Run: headless pygame with SDL's dummy video driver; simulated clock (each Clock.tick advances the game by its frame time, no real sleeping); random seed 0; keys injected as events and as key.get_pressed() state; no mouse input.
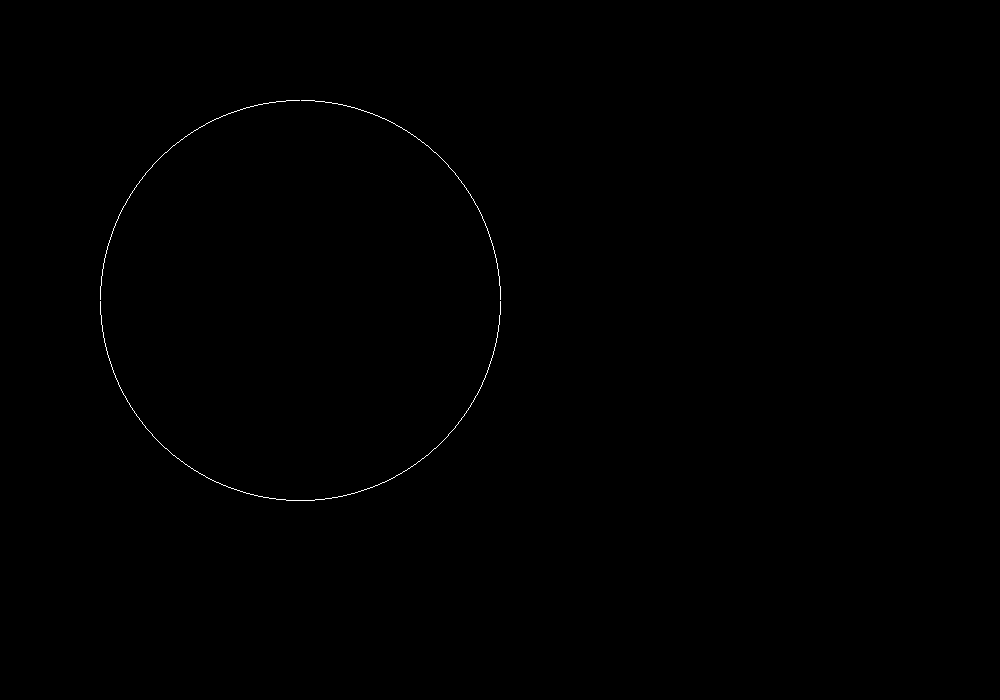
Frame 1 of 4 · flips 1–60 · no input
Frame 2 of 4 · flips 61–180 · tapped SPACE, RETURN · held RIGHT (→), D · screen unchanged from frame 1, image omitted
Frame 3 of 4 · flips 181–300 · held DOWN (↓), S · screen unchanged from frame 2, image omitted
Frame 4 of 4 · flips 301–420 · held LEFT (←), A, UP (↑), W · screen unchanged from frame 3, image omitted

The pygame program that drew these frames:

import pygame, sys
w,h = 1000,700
white,black = (255,255,255), (0,0,0,)
pygame.init()
pygame.display.set_caption("circle")
screen = pygame.display.set_mode((w,h))

def circle(xc,yc,r):
    x,y = 0,r
    p = 1-r
    screen.set_at((x+xc,y+yc),white)

    while x<=y:
        if p < 0:
            x += 1
            p += 2*x +1
        else:
            x += 1
            y -= 1
            p += 2*x - 2*y +1
        screen.set_at((x + xc ,y + yc),white)
        screen.set_at((-x + xc ,y + yc),white)
        screen.set_at((x + xc ,-y + yc),white)
        screen.set_at((-x + xc ,-y + yc),white)
        screen.set_at((y + xc ,x + yc),white)
        screen.set_at((-y + xc ,x + yc),white)
        screen.set_at((y + xc ,-x + yc),white)
        screen.set_at((-y + xc ,-x + yc),white)
def main():
    while True:
        for event in pygame.event.get():
            if event.type == pygame.QUIT:
                pygame.quit()
                sys.exit()
        screen.fill(black)
        circle(300,300,200)
        pygame.display.update()

if __name__ == "__main__":
    main()
